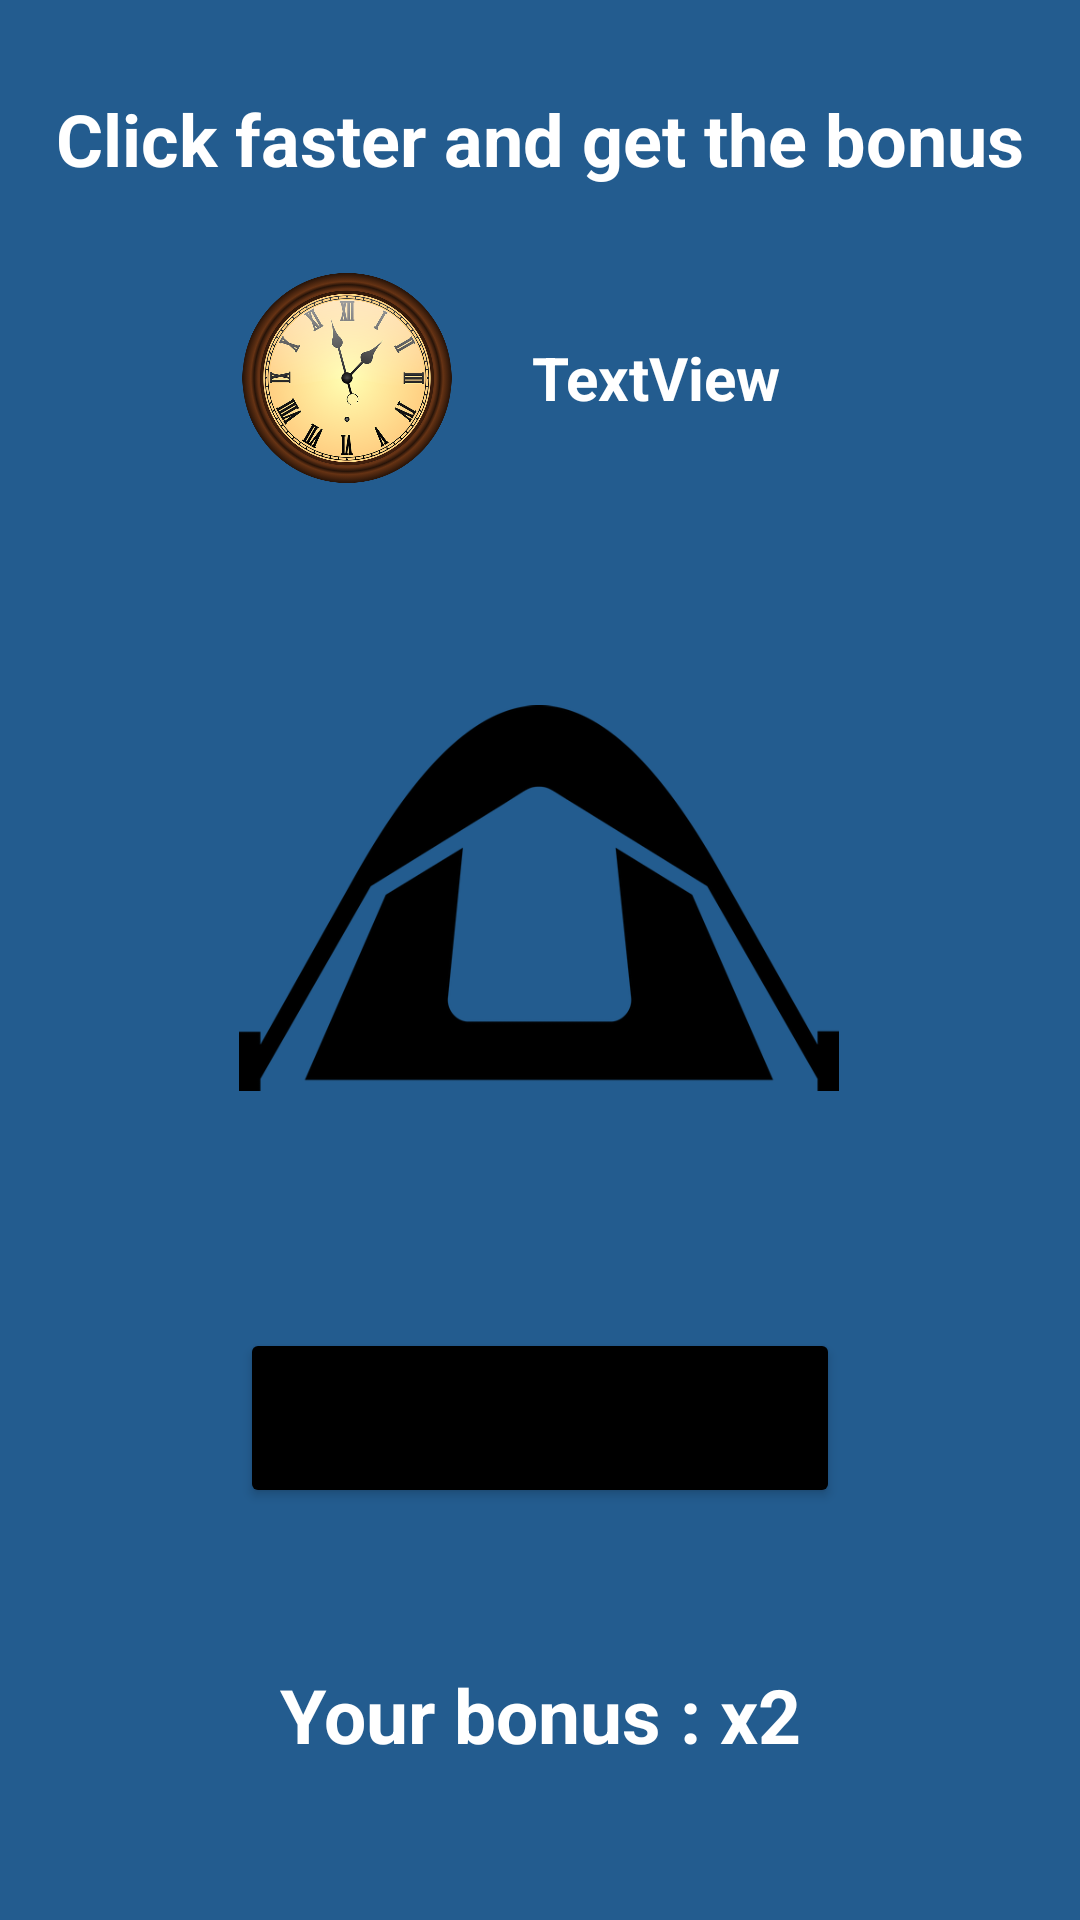

Here is an Android app screen rendered from its layout file. Give the layout XML and the strings, colors and styles it references.
<!-- AndroidManifest.xml: application theme Theme.LightOfCrown -->
<!-- res/layout/activity_main_light_screen.xml -->
<?xml version="1.0" encoding="utf-8"?>
<androidx.constraintlayout.widget.ConstraintLayout xmlns:android="http://schemas.android.com/apk/res/android"
    xmlns:app="http://schemas.android.com/apk/res-auto"
    xmlns:tools="http://schemas.android.com/tools"
    android:layout_width="match_parent"
    android:layout_height="match_parent"
    android:background="@color/bg_light"
    tools:context=".ligghtwhite.MainLightScreen">

    <TextView
        android:id="@+id/textView"
        android:layout_width="wrap_content"
        android:layout_height="wrap_content"
        android:layout_marginTop="30dp"
        android:textColor="@color/white"
        android:textSize="24sp"
        android:textStyle="bold"
        android:text="Click faster and get the bonus"
        app:layout_constraintEnd_toEndOf="parent"
        app:layout_constraintStart_toStartOf="parent"
        app:layout_constraintTop_toTopOf="parent" />

    <ImageView
        android:id="@+id/imLight_main"
        android:layout_width="200dp"
        android:layout_height="200dp"
        android:layout_marginTop="60dp"
        app:layout_constraintEnd_toEndOf="parent"
        app:layout_constraintHorizontal_bias="0.497"
        app:layout_constraintStart_toStartOf="parent"
        app:layout_constraintTop_toBottomOf="@+id/tv_light_time"
        app:srcCompat="@drawable/test" />

    <Button
        android:id="@+id/b_light_click"
        android:layout_width="200dp"
        android:layout_height="60dp"
        android:text="Push here"
        android:textStyle="bold"
        android:backgroundTint="@color/black"
        app:layout_constraintBottom_toBottomOf="parent"
        app:layout_constraintEnd_toEndOf="parent"
        app:layout_constraintStart_toStartOf="parent"
        app:layout_constraintTop_toBottomOf="@+id/imLight_main"
        app:layout_constraintVertical_bias="0.24000001" />

    <TextView
        android:id="@+id/tv_light_bonus"
        android:layout_width="wrap_content"
        android:layout_height="wrap_content"
        android:text="Your bonus : x2"
        android:textColor="@color/white"
        android:textSize="25sp"
        android:textStyle="bold"
        app:layout_constraintBottom_toBottomOf="parent"
        app:layout_constraintEnd_toEndOf="parent"
        app:layout_constraintStart_toStartOf="parent"
        app:layout_constraintTop_toBottomOf="@+id/b_light_click" />

    <TextView
        android:id="@+id/tv_light_time"
        android:layout_width="wrap_content"
        android:layout_height="wrap_content"
        android:layout_marginTop="50dp"
        android:text="TextView"
        android:textColor="@color/white"
        android:textSize="20sp"
        android:textStyle="bold"
        app:layout_constraintEnd_toEndOf="parent"
        app:layout_constraintHorizontal_bias="0.64"
        app:layout_constraintStart_toStartOf="parent"
        app:layout_constraintTop_toBottomOf="@+id/textView" />

    <ImageView
        android:id="@+id/imageView2"
        android:layout_width="70dp"
        android:layout_height="70dp"
        app:layout_constraintBottom_toBottomOf="@+id/tv_light_time"
        app:layout_constraintEnd_toStartOf="@+id/tv_light_time"
        app:layout_constraintHorizontal_bias="0.75"
        app:layout_constraintStart_toStartOf="parent"
        app:layout_constraintTop_toTopOf="@+id/tv_light_time"
        app:srcCompat="@drawable/time_light" />
</androidx.constraintlayout.widget.ConstraintLayout>
<!-- resources referenced by this layout -->
<resources>
  <color name="bg_light">#235C8F</color>
  <color name="black">#FF000000</color>
  <color name="white">#FFFFFFFF</color>
  <!-- drawable test: png bitmap (drawable, 21601 bytes) -->
  <!-- drawable time_light: png bitmap (drawable, 253176 bytes) -->
  <style name="Theme.LightOfCrown" parent="Theme.MaterialComponents.DayNight.DarkActionBar">
          
          <item name="colorPrimary">@color/purple_500</item>
          <item name="colorPrimaryVariant">@color/purple_700</item>
          <item name="colorOnPrimary">@color/white</item>
          
          <item name="colorSecondary">@color/teal_200</item>
          <item name="android:windowFullscreen">true</item>
          <item name="windowActionBar">false</item>
          <item name="windowNoTitle">true</item>
          <item name="colorSecondaryVariant">@color/teal_700</item>
          <item name="colorOnSecondary">@color/black</item>
          
          <item name="android:statusBarColor">?attr/colorPrimaryVariant</item>
          
      </style>
  <color name="purple_500">#FF6200EE</color>
  <color name="purple_700">#FF3700B3</color>
  <color name="teal_200">#FF03DAC5</color>
  <color name="teal_700">#FF018786</color>
</resources>
